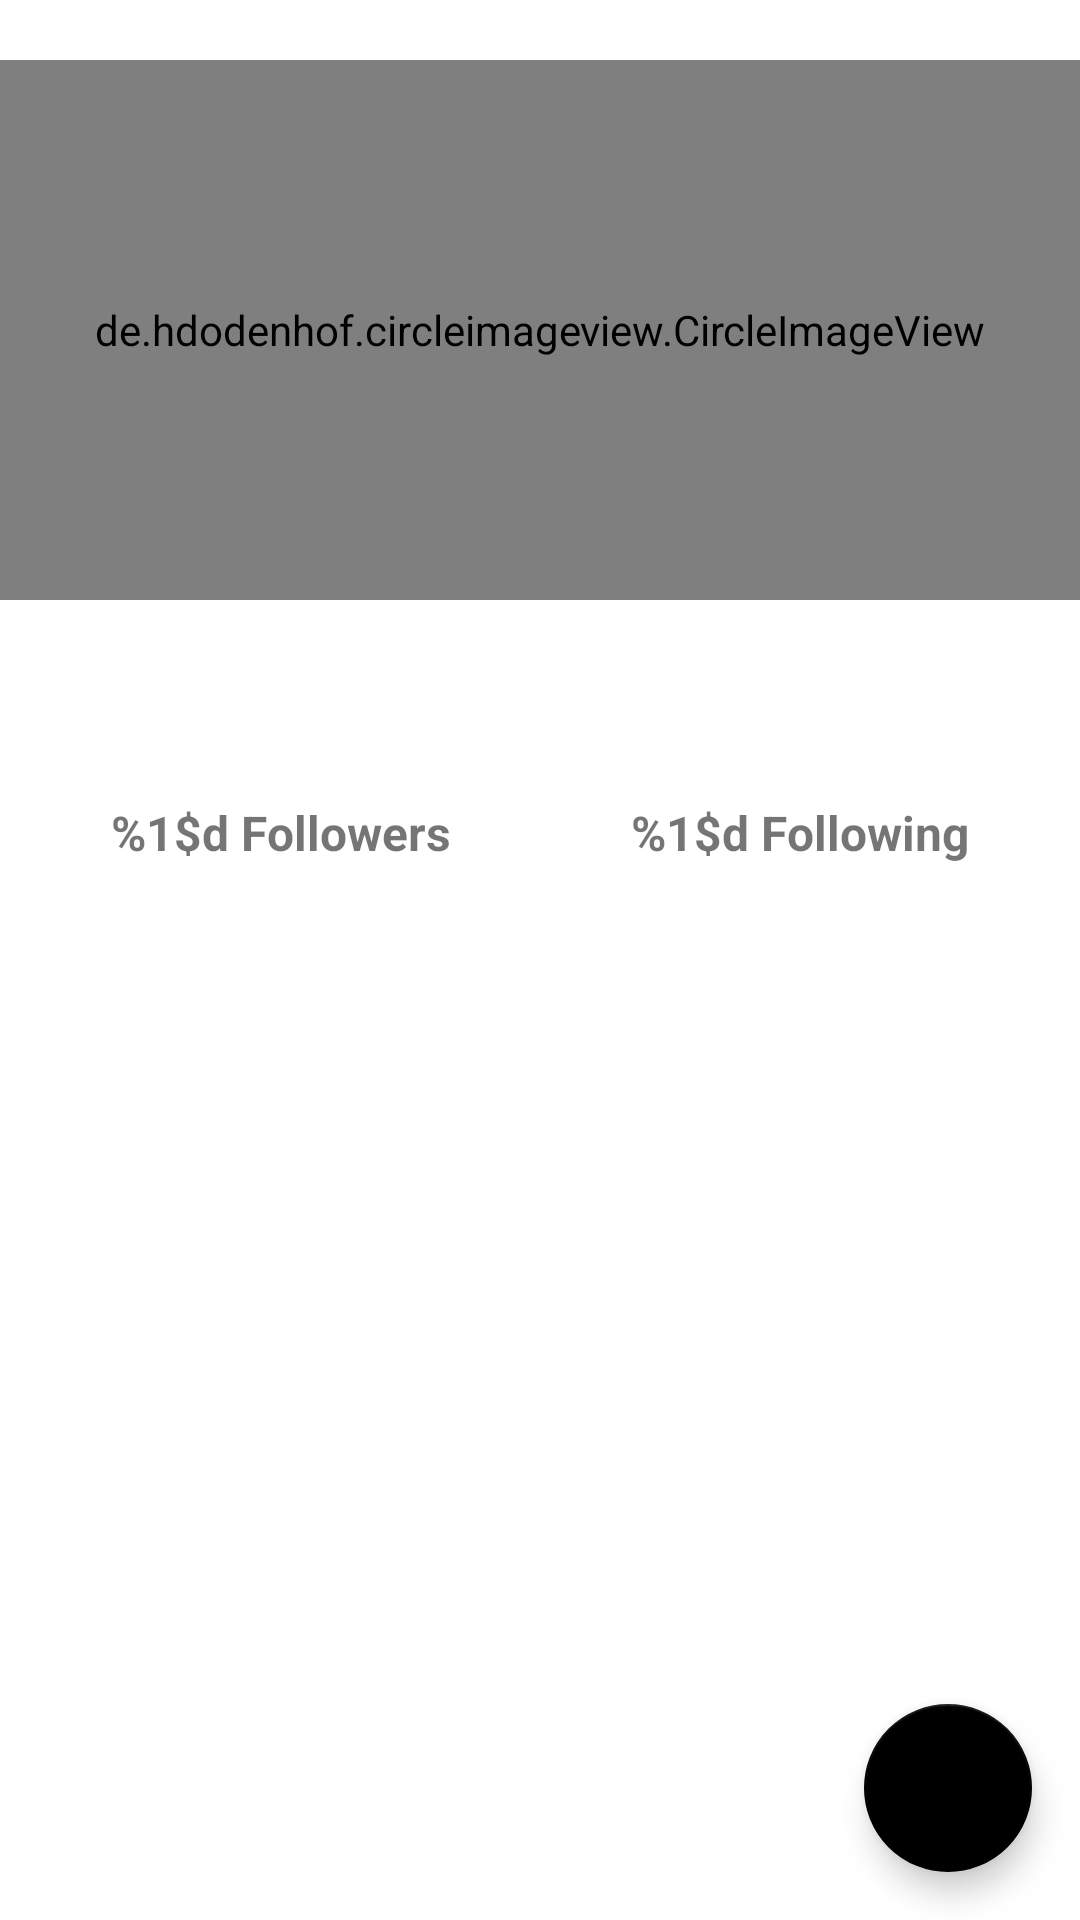

Android layout source for this screen:
<!-- AndroidManifest.xml: activity theme Theme.MyGithubUser -->
<!-- res/layout/activity_detail_user.xml -->
<?xml version="1.0" encoding="utf-8"?>
<androidx.constraintlayout.widget.ConstraintLayout xmlns:android="http://schemas.android.com/apk/res/android"
    xmlns:app="http://schemas.android.com/apk/res-auto"
    xmlns:tools="http://schemas.android.com/tools"
    android:layout_width="match_parent"
    android:layout_height="match_parent"
    tools:context=".ui.activity.DetailUserActivity">

    <ProgressBar
        android:id="@+id/progress_bar_detail_user"
        style="?android:attr/progressBarStyle"
        android:layout_width="wrap_content"
        android:layout_height="wrap_content"
        android:visibility="gone"
        android:layout_marginTop="100dp"
        app:layout_constraintEnd_toEndOf="parent"
        app:layout_constraintStart_toStartOf="parent"
        app:layout_constraintTop_toTopOf="parent"
        tools:visibility="visible" />

    <LinearLayout
        android:id="@+id/layout_main_detail_user"
        android:layout_width="match_parent"
        android:layout_height="match_parent"
        android:orientation="vertical"
        android:layout_marginTop="20dp"
        app:layout_constraintEnd_toEndOf="parent"
        app:layout_constraintStart_toStartOf="parent"
        app:layout_constraintTop_toTopOf="parent">

        <de.hdodenhof.circleimageview.CircleImageView
            android:id="@+id/img_detail_user_photo"
            android:layout_width="match_parent"
            android:layout_height="180dp"
            android:layout_marginBottom="10dp"
            android:scaleType="centerCrop"
            tools:src="@tools:sample/avatars" />

        <TextView
            android:id="@+id/tv_detail_user_name"
            android:layout_width="match_parent"
            android:layout_height="wrap_content"
            android:gravity="center"
            tools:text="Lorem Ipsum"
            android:textSize="26sp"
            android:textStyle="bold" />

        <TextView
            android:id="@+id/tv_detail_user_username"
            android:layout_width="match_parent"
            android:layout_height="wrap_content"
            android:gravity="center"
            tools:text="Lorem Ipsum"
            android:textSize="16sp" />

        <LinearLayout
            android:layout_width="match_parent"
            android:layout_height="wrap_content"
            android:gravity="center_horizontal"
            android:orientation="horizontal">

            <TextView
                android:id="@+id/tv_detail_user_follower"
                android:layout_width="wrap_content"
                android:layout_height="wrap_content"
                android:layout_marginEnd="30dp"
                android:text="@string/detail_user_followers"
                android:textSize="16sp"
                android:textStyle="bold" />

            <TextView
                android:id="@+id/tv_detail_user_following"
                android:layout_width="wrap_content"
                android:layout_height="wrap_content"
                android:layout_marginStart="30dp"
                android:text="@string/detail_user_following"
                android:textSize="16sp"
                android:textStyle="bold" />
        </LinearLayout>
        <LinearLayout
            android:id="@+id/layout_tab_detail_user"
            android:layout_width="match_parent"
            android:layout_height="wrap_content"
            android:orientation="vertical">

            <com.google.android.material.tabs.TabLayout
                android:id="@+id/tabs"
                android:layout_width="match_parent"
                android:layout_height="wrap_content"
                android:background="#00FFFFFF" />

            <androidx.viewpager2.widget.ViewPager2
                android:id="@+id/view_pager"
                android:layout_width="match_parent"
                android:layout_height="wrap_content" />
        </LinearLayout>
    </LinearLayout>

    <com.google.android.material.floatingactionbutton.FloatingActionButton
        android:id="@+id/fab_add_to_favourites"
        android:layout_width="wrap_content"
        android:layout_height="wrap_content"
        app:tint="@android:color/white"
        app:backgroundTint="@color/black"
        android:layout_gravity="end|bottom"
        android:layout_margin="16dp"
        android:src="@drawable/ic_favorite_border_24"
        app:layout_constraintBottom_toBottomOf="parent"
        app:layout_constraintEnd_toEndOf="parent"
        android:contentDescription="@string/fab_user_favourites" />
</androidx.constraintlayout.widget.ConstraintLayout>
<!-- resources referenced by this layout -->
<resources>
  <color name="black">#FF000000</color>
  <string name="detail_user_followers">%1$d Followers</string>
  <string name="detail_user_following">%1$d Following</string>
  <string name="fab_user_favourites">Fab User Favourites</string>
  <style name="Theme.MyGithubUser" parent="Theme.MaterialComponents.DayNight.DarkActionBar">
          <item name="colorPrimary">@color/purple_500</item>
          <item name="colorPrimaryVariant">@color/purple_700</item>
          <item name="colorOnPrimary">@color/white</item>
      </style>
  <color name="purple_500">#FF6200EE</color>
  <color name="purple_700">#18122B</color>
  <color name="white">#FFFFFFFF</color>
</resources>
